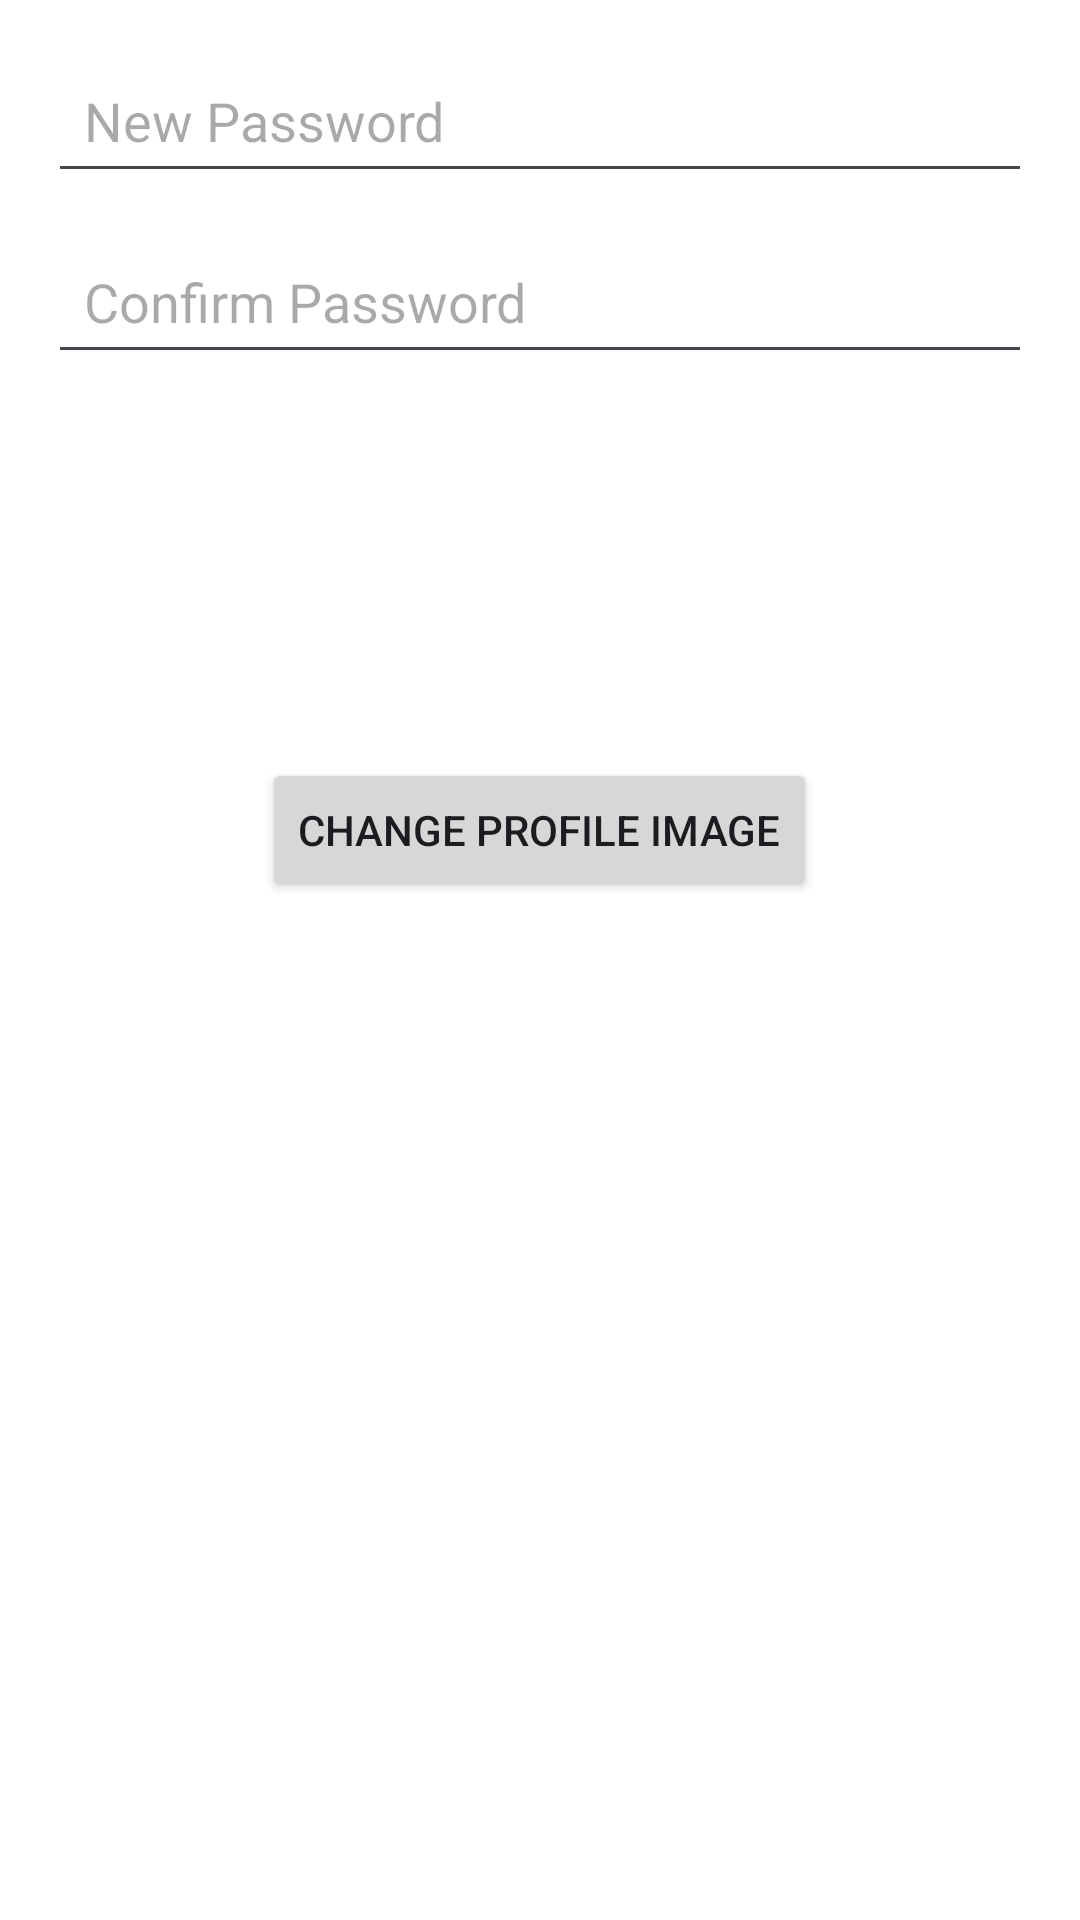

Produce the Android XML layout that renders to this screen, including the resource entries it uses.
<!-- AndroidManifest.xml: application theme Theme.MyYoutube -->
<!-- res/layout/dialog_editprofile.xml -->
<LinearLayout xmlns:android="http://schemas.android.com/apk/res/android"
    android:layout_width="match_parent"
    android:layout_height="wrap_content"
    android:orientation="vertical"
    android:padding="16dp">

    
    <EditText
        android:id="@+id/editPassword"
        android:layout_width="match_parent"
        android:layout_height="wrap_content"
        android:hint="New Password"
        android:inputType="textPassword"
        android:minHeight="48dp"
        android:padding="12dp" />

    
    <EditText
        android:id="@+id/editConfirmPassword"
        android:layout_width="match_parent"
        android:layout_height="wrap_content"
        android:hint="Confirm Password"
        android:inputType="textPassword"
        android:minHeight="48dp"
        android:padding="12dp"
        android:layout_marginTop="12dp" />

    
    <ImageView
        android:id="@+id/profileImagePreview"
        android:layout_width="100dp"
        android:layout_height="100dp"
        android:layout_gravity="center"
        android:layout_marginTop="16dp"
        android:src="@drawable/ic_profile"
        android:contentDescription="Profile Image" />

    
    <Button
        android:id="@+id/changeProfileImageButton"
        android:layout_width="wrap_content"
        android:layout_height="wrap_content"
        android:text="Change Profile Image"
        android:layout_gravity="center"
        android:layout_marginTop="12dp" />
</LinearLayout>
<!-- resources referenced by this layout -->
<resources>
  <style name="Theme.MyYoutube" parent="Base.Theme.MyYoutube" />
  <style name="Base.Theme.MyYoutube" parent="Theme.Material3.DayNight.NoActionBar">
          
          <item name="colorPrimary">@color/youtube_red</item>
          <item name="colorPrimaryVariant">@color/youtube_red</item>
          <item name="colorOnPrimary">@color/white</item>
          <item name="colorSecondary">@color/youtube_red</item>
          <item name="colorSecondaryVariant">@color/youtube_red</item>
          <item name="colorOnSecondary">@color/white</item>
          <item name="android:colorBackground">@color/white</item> 
          
      </style>
  <color name="youtube_red">#D32F2F</color>
  <color name="white">#FFFFFFFF</color>
</resources>
